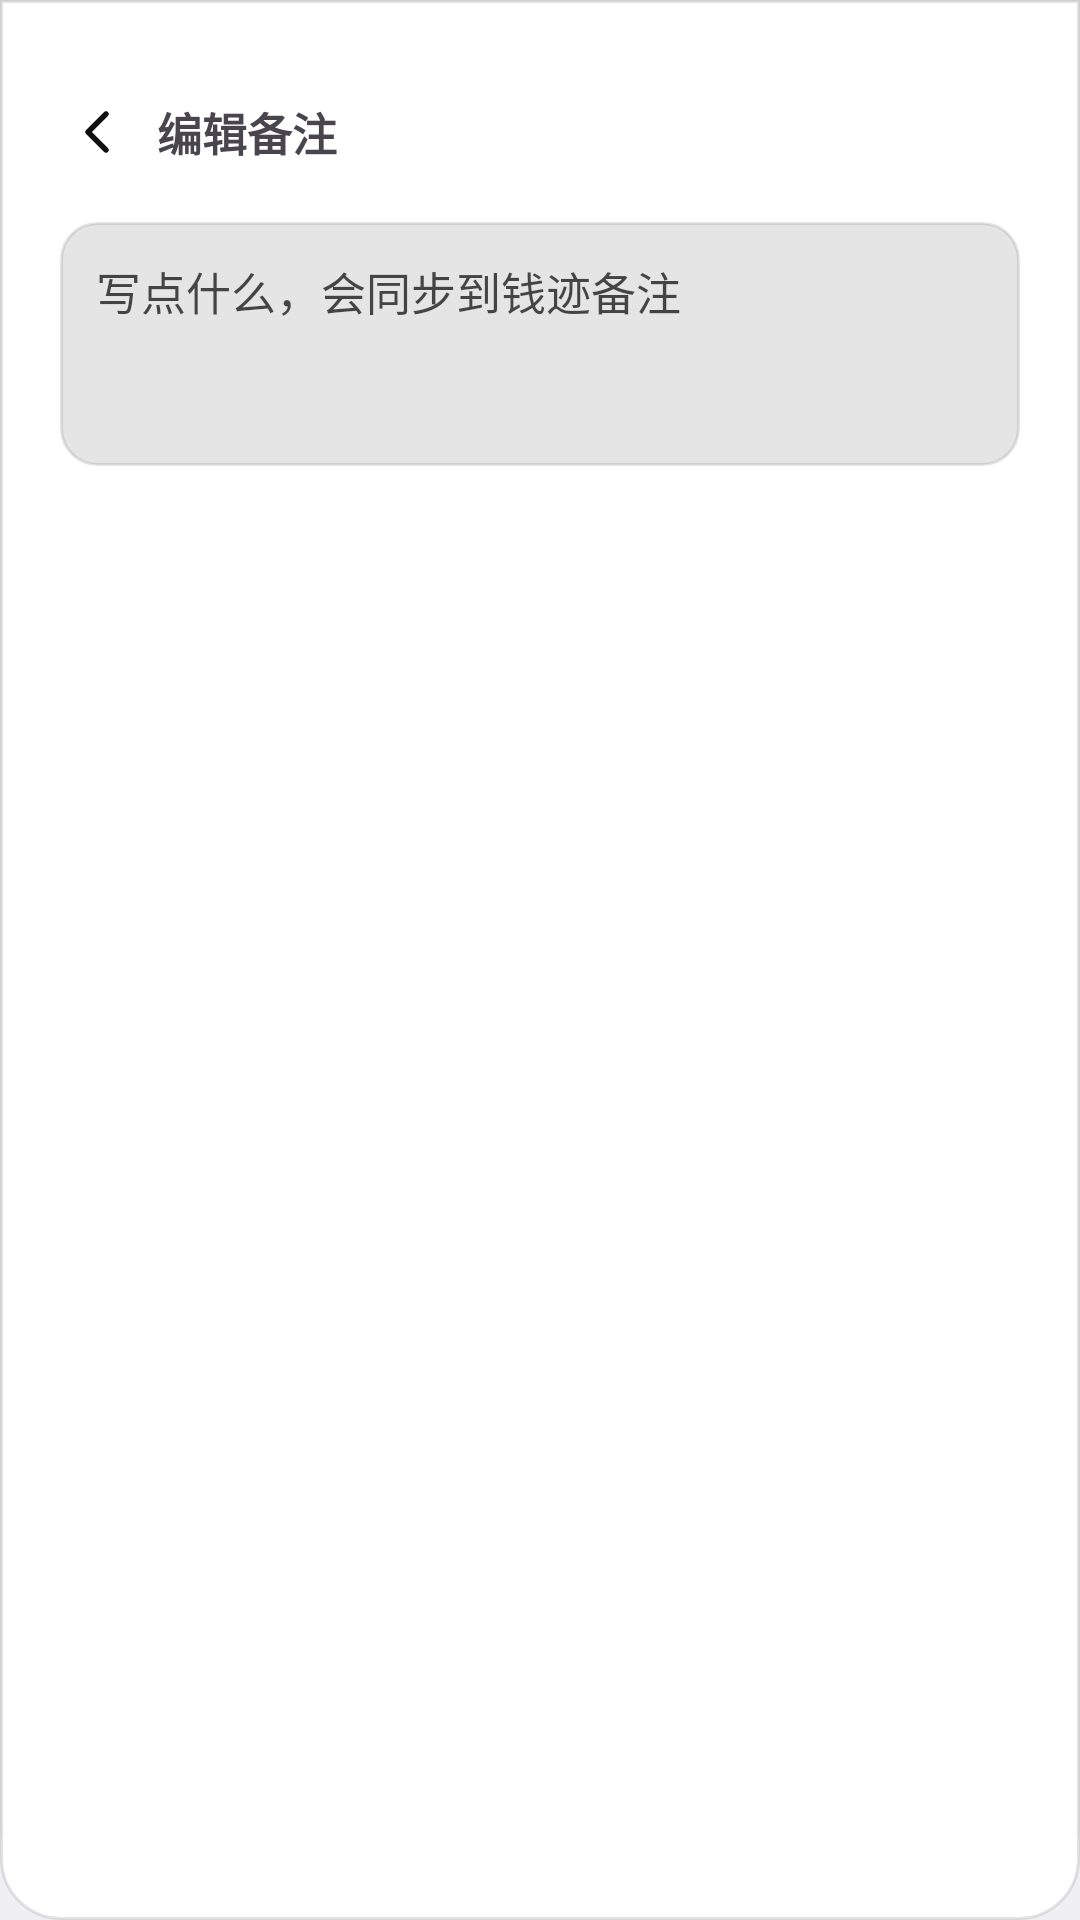

Reconstruct the res/layout file that produces this screen, plus the resources it refers to.
<!-- AndroidManifest.xml: application theme Theme.AutoQianji -->
<!-- res/layout/overlay_remark.xml -->
<?xml version="1.0" encoding="utf-8"?>
<LinearLayout xmlns:android="http://schemas.android.com/apk/res/android"
    android:layout_width="match_parent"
    android:layout_height="wrap_content"
    android:background="@drawable/bg_sheet_down"
    android:orientation="vertical"
    android:paddingStart="20dp"
    android:paddingTop="8dp"
    android:paddingEnd="20dp"
    android:paddingBottom="20dp">

    <View
        android:layout_width="36dp"
        android:layout_height="4dp"
        android:layout_gravity="center_horizontal"
        android:layout_marginBottom="12dp"
        android:background="@drawable/bg_handle" />

    <LinearLayout
        android:layout_width="match_parent"
        android:layout_height="wrap_content"
        android:gravity="center_vertical"
        android:orientation="horizontal">

        <ImageView
            android:id="@+id/remarkBack"
            android:layout_width="40dp"
            android:layout_height="40dp"
            android:layout_marginStart="-8dp"
            android:background="?android:attr/selectableItemBackgroundBorderless"
            android:contentDescription="返回"
            android:padding="8dp"
            android:src="@drawable/ic_chevron_left" />

        <TextView
            android:id="@+id/tvRemarkTitle"
            android:layout_width="0dp"
            android:layout_height="wrap_content"
            android:layout_weight="1"
            android:text="编辑备注"
            android:textSize="15sp"
            android:textStyle="bold" />
    </LinearLayout>

    <EditText
        android:id="@+id/remarkInput"
        android:layout_width="match_parent"
        android:layout_height="wrap_content"
        android:layout_marginTop="10dp"
        android:background="@drawable/bg_input"
        android:gravity="top|start"
        android:hint="写点什么，会同步到钱迹备注"
        android:inputType="textMultiLine"
        android:minLines="3"
        android:maxLines="6"
        android:padding="12dp"
        android:textColor="@color/text_primary"
        android:textColorHint="@color/text_secondary"
        android:textSize="15sp" />

    <TextView
        android:id="@+id/remarkConfirm"
        android:layout_width="match_parent"
        android:layout_height="46dp"
        android:layout_marginTop="14dp"
        android:background="@drawable/bg_primary"
        android:gravity="center"
        android:text="确定"
        android:textColor="@color/on_accent"
        android:textSize="15sp"
        android:textStyle="bold" />
</LinearLayout>
<!-- resources referenced by this layout -->
<resources>
  <color name="on_accent">#FFFFFFFF</color>
  <color name="text_primary">#FF000000</color>
  <color name="text_secondary">#B3000000</color>
  <!-- drawable bg_input (drawable) -->
  <?xml version="1.0" encoding="utf-8"?>
  <shape xmlns:android="http://schemas.android.com/apk/res/android"
      android:shape="rectangle">
      <solid android:color="@color/divider" />
      <corners android:radius="12dp" />
      <stroke
          android:width="1dp"
          android:color="@color/divider" />
  </shape>
  <!-- drawable bg_sheet_down (drawable) -->
  <?xml version="1.0" encoding="utf-8"?>
  <layer-list xmlns:android="http://schemas.android.com/apk/res/android">
      <item
          android:bottom="6dp"
          android:left="0dp"
          android:right="0dp"
          android:top="0dp">
          <shape android:shape="rectangle">
              <solid android:color="#0A000000" />
              <corners
                  android:bottomLeftRadius="26dp"
                  android:bottomRightRadius="26dp" />
          </shape>
      </item>
      <item>
          <shape android:shape="rectangle">
              <solid android:color="@color/card_bg" />
              <corners
                  android:bottomLeftRadius="20dp"
                  android:bottomRightRadius="20dp" />
              <stroke
                  android:width="1dp"
                  android:color="@color/divider" />
          </shape>
      </item>
  </layer-list>
  <!-- drawable ic_chevron_left (drawable) -->
  <?xml version="1.0" encoding="utf-8"?>
  <vector xmlns:android="http://schemas.android.com/apk/res/android"
      android:width="24dp"
      android:height="24dp"
      android:viewportWidth="24"
      android:viewportHeight="24">
      <path
          android:pathData="M15,6 L9,12 L15,18"
          android:strokeColor="@color/icon_primary"
          android:strokeWidth="1.8"
          android:strokeLineCap="round"
          android:strokeLineJoin="round"
          android:fillColor="@android:color/transparent" />
  </vector>
  <style name="Theme.AutoQianji" parent="Theme.Material3.DayNight.NoActionBar">
          <item name="android:windowBackground">@color/app_bg</item>
          <item name="android:statusBarColor">@android:color/transparent</item>
          <item name="android:windowLightStatusBar">true</item>
      </style>
  <color name="divider">#1A000000</color>
  <color name="card_bg">#FFFFFFFF</color>
  <color name="icon_primary">#FF101012</color>
  <color name="app_bg">#FFF0F0F3</color>
</resources>
